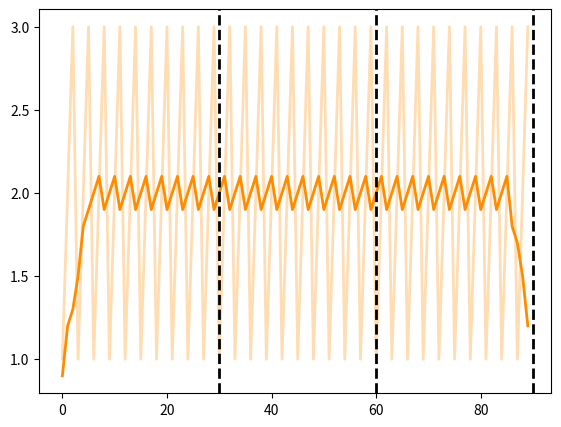

Python code for this plot:
#%%
import numpy as np
import matplotlib.pyplot as plt
import matplotlib
from collections import OrderedDict
from typing import List, Dict 

def plot(ax: matplotlib.axes._axes.Axes, lines: (List, Dict), initial_x=0, smooth_arg=10, alpha=0.3):
    '''
    输入：
        lins: 每个曲线可以是list或者dict类型，存储其y值。其x值默认为0，可指定。
              对于用dict类型，key为标识，value为存储y值的list。
    '''
    assert isinstance(lines, (dict, list))  # 类型判断, 输入的必须是list或者dict
    token_place = OrderedDict()
    if isinstance(lines, dict):  # dict展开成list，并且存储标识
        for k, v in lines.items():
            assert isinstance(v, list)  # dict里面的value，必须是list类型，其元素是y值
            token_place[k] = len(v)  # 记录标识名与位置
        token_place = {k: v + sum(list(token_place.values())[:idx]) for idx, (k, v) in enumerate(token_place.items())}
        lines = [y for k, v in lines.items() for y in v]  # 展开为list
    
    x = np.arange(initial_x, len(lines))
    y = np.array(lines)
    y_smooth = np.convolve(y, np.ones((smooth_arg,))/smooth_arg, mode='same')

    # plt.figure(figsize=(18, 6))  # 设置画布大小，单位100像素
    line = ax.plot(x, y, ls='-', lw=2, label='plot figure',  alpha=alpha, c='darkorange')
    smooth_line = ax.plot(x, y_smooth, ls='-', lw=2, label='plot figure',  alpha=1, c='darkorange')
    # plt.xlim(1, x.shape[0])  
    # plt.xlim(1, 50)

    for k, v in token_place.items():
        ax.axvline(x=v, c='black', ls='--', lw=2)
    
    return line, smooth_line

#%%
if __name__ == '__main__':
    fig = plt.figure()
    ax = fig.add_axes([0.1, 0.1, 0.8, 0.8])
    y = {'0':[1,2,3]*10, '1':[1,2,3] * 10, '2':[1,2,3] * 10}
    plot(ax, y)